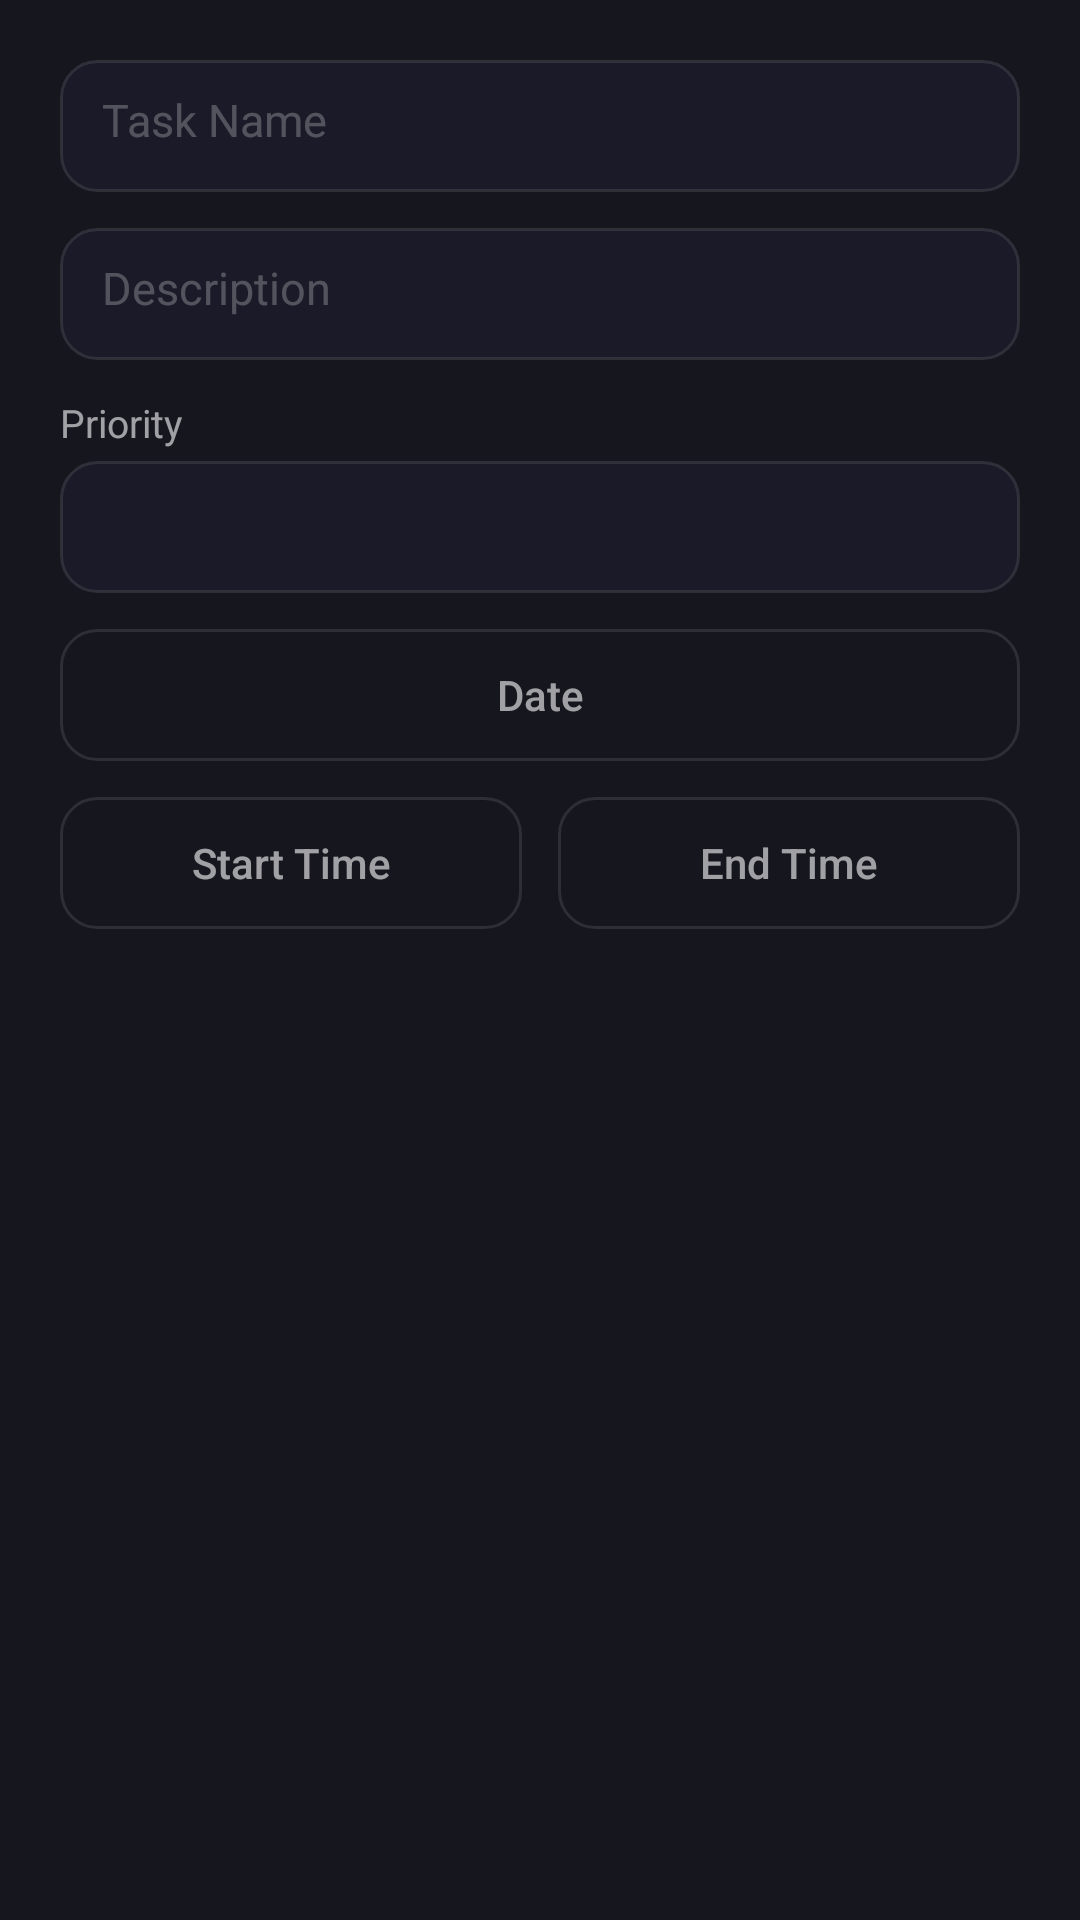

Layout XML and referenced resources for this Android screen:
<!-- AndroidManifest.xml: application theme Theme.MyApplication -->
<!-- res/layout/dialog_add_task.xml -->
<?xml version="1.0" encoding="utf-8"?>

<LinearLayout xmlns:android="http://schemas.android.com/apk/res/android"
    android:layout_width="match_parent"
    android:layout_height="wrap_content"
    android:orientation="vertical"
    android:padding="20dp"
    android:background="@color/bg_card">

    <EditText
        android:id="@+id/taskNameInput"
        style="@style/TenxInput"
        android:layout_width="match_parent"
        android:layout_height="44dp"
        android:hint="@string/task_name"
        android:inputType="text"
        android:layout_marginBottom="12dp" />

    <EditText
        android:id="@+id/taskDescInput"
        style="@style/TenxInput"
        android:layout_width="match_parent"
        android:layout_height="44dp"
        android:hint="@string/description"
        android:inputType="text"
        android:layout_marginBottom="12dp" />

    <TextView
        android:layout_width="wrap_content"
        android:layout_height="wrap_content"
        android:text="@string/priority"
        android:textColor="@color/text_secondary"
        android:textSize="13sp"
        android:layout_marginBottom="4dp" />

    <Spinner
        android:id="@+id/prioritySpinner"
        android:layout_width="match_parent"
        android:layout_height="44dp"
        android:background="@drawable/bg_input"
        android:paddingHorizontal="12dp"
        android:layout_marginBottom="12dp" />

    <Button
        android:id="@+id/dateSelectBtn"
        style="@style/BtnGhost"
        android:layout_width="match_parent"
        android:layout_height="44dp"
        android:text="@string/date"
        android:layout_marginBottom="12dp" />

    <LinearLayout
        android:layout_width="match_parent"
        android:layout_height="wrap_content"
        android:orientation="horizontal"
        android:layout_marginBottom="12dp">

        <Button
            android:id="@+id/startTimeBtn"
            style="@style/BtnGhost"
            android:layout_width="0dp"
            android:layout_height="44dp"
            android:layout_weight="1"
            android:text="@string/start_time"
            android:layout_marginEnd="6dp" />

        <Button
            android:id="@+id/endTimeBtn"
            style="@style/BtnGhost"
            android:layout_width="0dp"
            android:layout_height="44dp"
            android:layout_weight="1"
            android:text="@string/end_time"
            android:layout_marginStart="6dp" />
    </LinearLayout>
</LinearLayout>
<!-- resources referenced by this layout -->
<resources>
  <color name="bg_card">#FF16161F</color>
  <color name="text_secondary">#99FFFFFF</color>
  <!-- drawable bg_input (drawable) -->
  <?xml version="1.0" encoding="utf-8"?>
  
  <shape xmlns:android="http://schemas.android.com/apk/res/android"
      android:shape="rectangle">
      <solid android:color="@color/bg_input" />
      <corners android:radius="12dp" />
      <stroke android:width="1dp" android:color="@color/border_default" />
  </shape>
  <string name="date">Date</string>
  <string name="description">Description</string>
  <string name="end_time">End Time</string>
  <string name="priority">Priority</string>
  <string name="start_time">Start Time</string>
  <string name="task_name">Task Name</string>
  <style name="BtnGhost" parent="">
          <item name="android:background">@drawable/bg_btn_ghost</item>
          <item name="android:textColor">@color/text_secondary</item>
          <item name="android:textSize">14sp</item>
          <item name="android:paddingTop">10dp</item>
          <item name="android:paddingBottom">10dp</item>
          <item name="android:paddingStart">16dp</item>
          <item name="android:paddingEnd">16dp</item>
          <item name="android:textAllCaps">false</item>
      </style>
  <style name="TenxInput" parent="">
          <item name="android:background">@drawable/bg_input</item>
          <item name="android:textColor">@color/text_primary</item>
          <item name="android:textColorHint">@color/text_muted</item>
          <item name="android:textSize">15sp</item>
          <item name="android:padding">14dp</item>
          <item name="android:singleLine">true</item>
      </style>
  <style name="Theme.MyApplication" parent="Base.Theme.MyApplication" />
  <color name="bg_input">#FF1A1A28</color>
  <color name="border_default">#1AFFFFFF</color>
  <!-- drawable bg_btn_ghost (drawable) -->
  <?xml version="1.0" encoding="utf-8"?>
  
  <shape xmlns:android="http://schemas.android.com/apk/res/android"
      android:shape="rectangle">
      <solid android:color="@android:color/transparent" />
      <corners android:radius="12dp" />
      <stroke android:width="1dp" android:color="@color/border_default" />
  </shape>
  <color name="text_primary">#F0FFFFFF</color>
  <color name="text_muted">#40FFFFFF</color>
  <color name="accent_primary">#FF818CF8</color>
  <color name="accent_secondary">#FF6366F1</color>
  <color name="text_on_accent">#FFFFFFFF</color>
  <color name="accent_glow">#33818CF8</color>
  <color name="accent_tertiary">#FFA78BFA</color>
  <color name="white">#FFFFFFFF</color>
  <color name="bg_primary">#FF0A0A0F</color>
  <color name="bg_secondary">#FF12121A</color>
  <color name="bg_tertiary">#FF1A1A2E</color>
  <color name="danger">#FFF87171</color>
  <color name="status_bar">#FF0A0A0F</color>
  <color name="nav_bar">#FF0A0A0F</color>
  <color name="text_tertiary">#55FFFFFF</color>
</resources>
